Labelled photos from "Split_DATASHEET_N_G_DR_Kelompok3", an image-classification folder in antonwijayacakra/Datasheet-fundus-STQ-with-AI-. The possible labels are: glaucoma, normal.

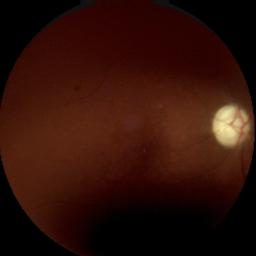
Label: glaucoma

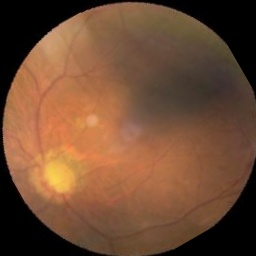
Label: glaucoma

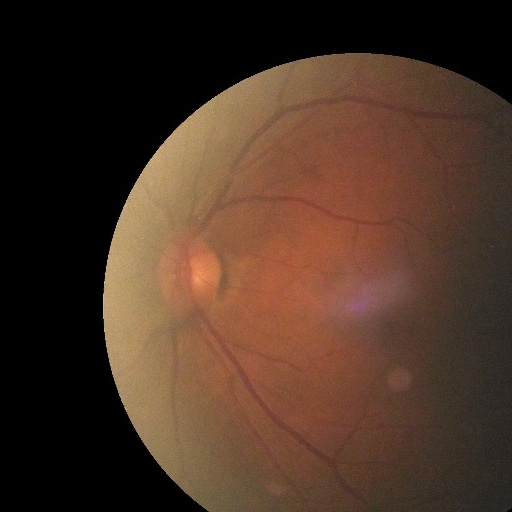
Label: normal

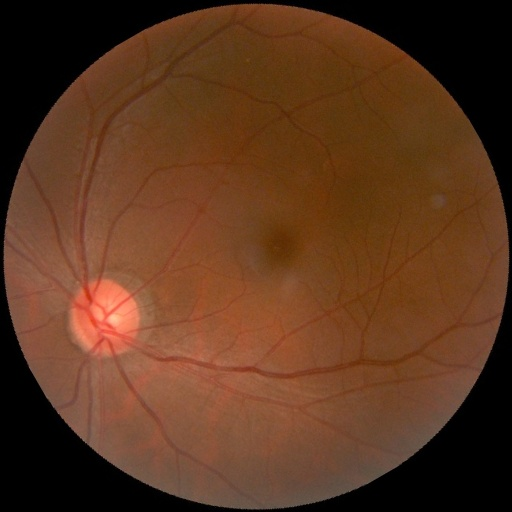
Label: normal

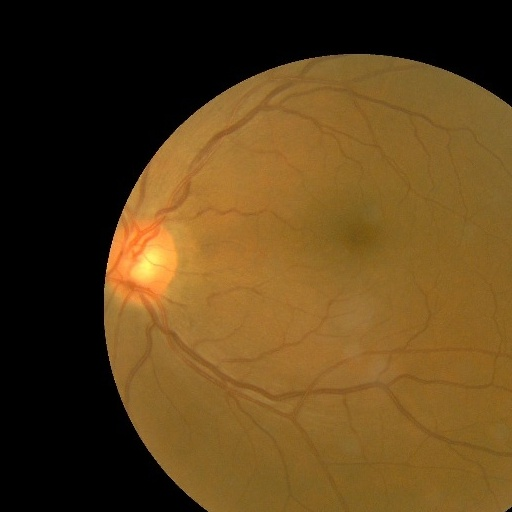
Label: normal

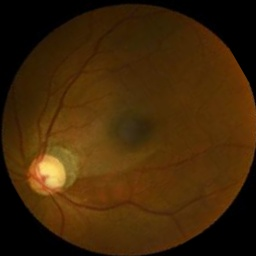
Label: glaucoma
